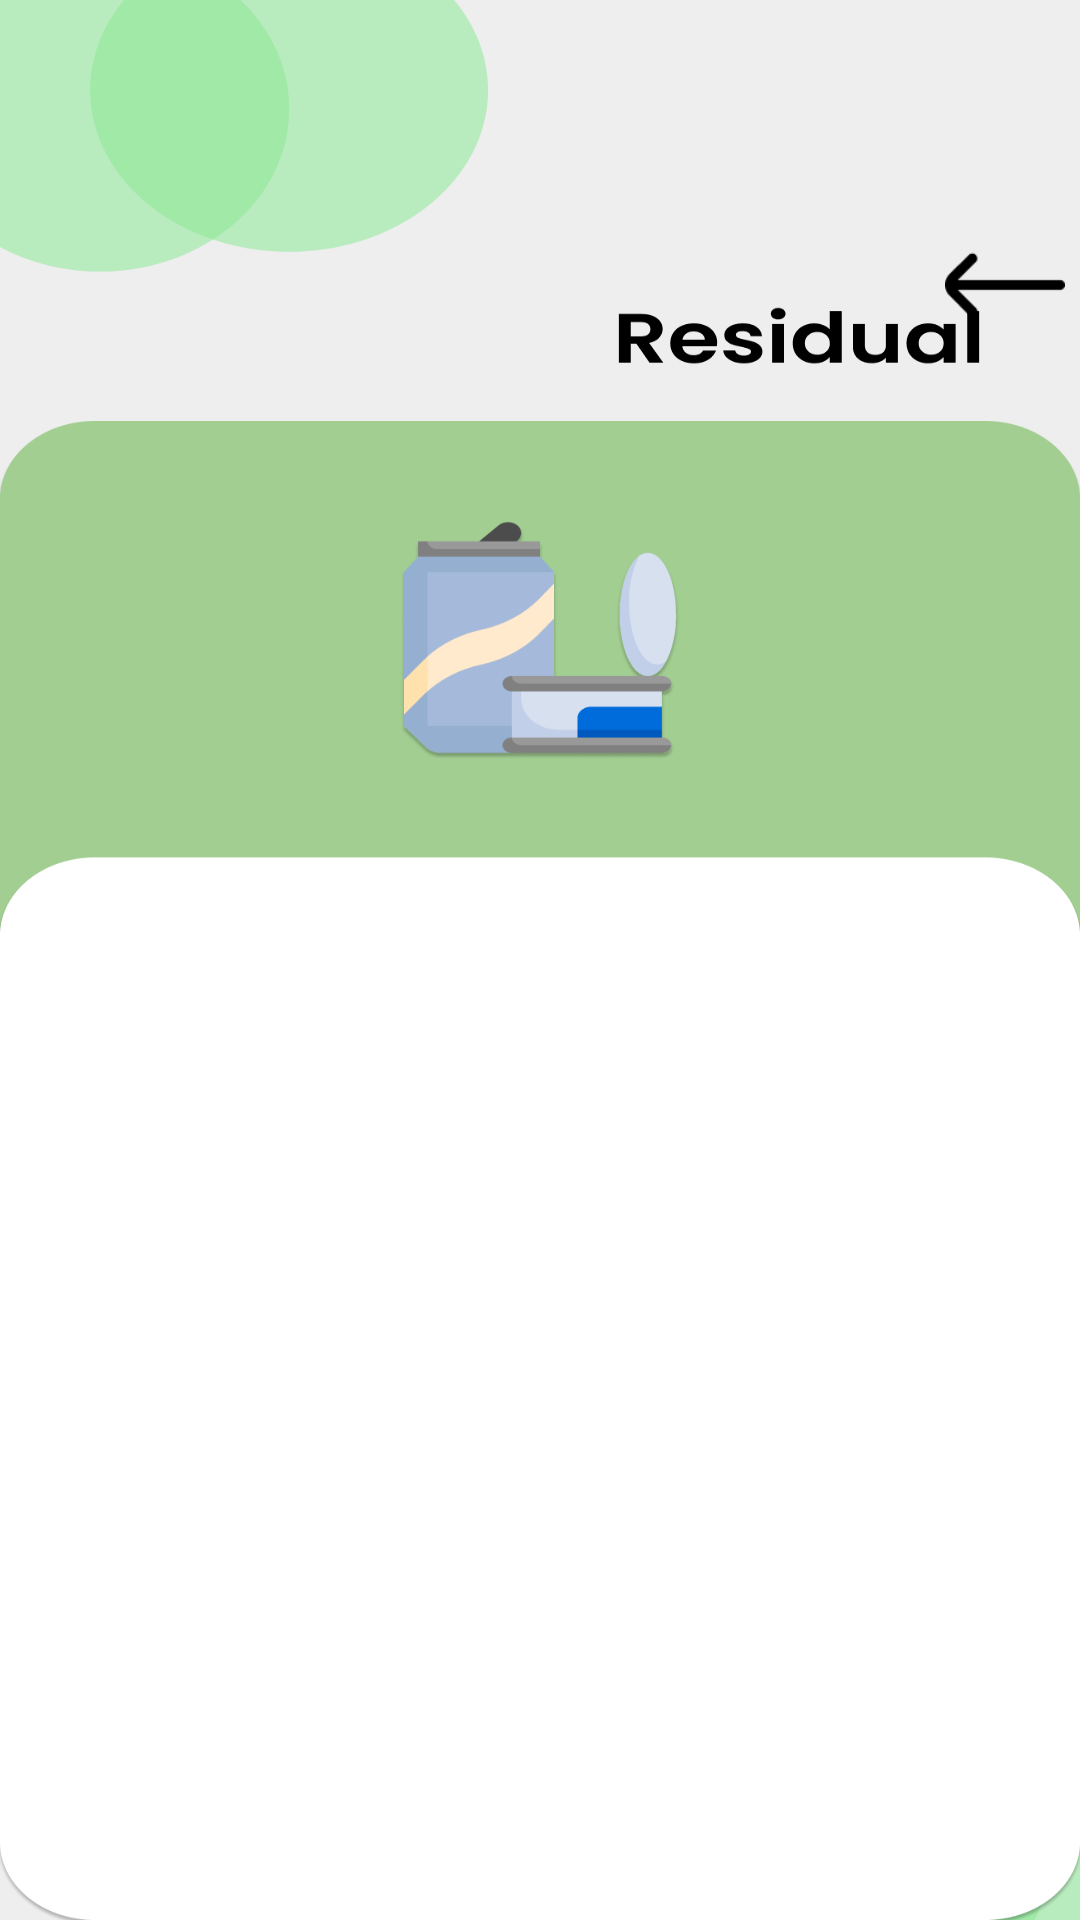

The Android layout XML behind this screen, and the referenced resources:
<!-- AndroidManifest.xml: application theme Theme.ECollect -->
<!-- res/layout/activity_item_residual.xml -->
<?xml version="1.0" encoding="utf-8"?>
<androidx.constraintlayout.widget.ConstraintLayout xmlns:android="http://schemas.android.com/apk/res/android"
    xmlns:app="http://schemas.android.com/apk/res-auto"
    xmlns:tools="http://schemas.android.com/tools"
    android:id="@+id/activity_residual"
    android:contentDescription="@string/residual"
    android:layout_width="match_parent"
    android:layout_height="match_parent"
    android:background="@drawable/item_residual_panel"
    tools:context=".ItemResidualPanel">

    
    <ImageButton
        android:id="@+id/backButton"
        android:layout_width="40dp"
        android:layout_height="40dp"
        app:srcCompat="@drawable/back_arrow"
        android:contentDescription="@string/back_arrow"
        android:background="@null"
        android:scaleType="fitCenter"
        android:foreground="@null"
        tools:layout_editor_absoluteX="90dp"
        tools:layout_editor_absoluteY="0dp"
        app:layout_constraintStart_toStartOf="parent"
        app:layout_constraintTop_toTopOf="parent"
        android:layout_marginStart="315dp"
        android:layout_marginTop="75dp"/>

    
    <TextView
        android:id="@+id/text_view_residual"
        android:layout_width="0dp"
        android:layout_height="310dp"
        android:layout_marginStart="65dp"
        android:layout_marginEnd="55dp"
        android:gravity="start"
        android:lineSpacingExtra="9dp"
        android:textColor="@android:color/black"
        android:contentDescription="@string/residual_items_header"
        android:textSize="22sp"
        android:fontFamily="@font/poppins_medium"
        app:layout_constraintEnd_toEndOf="parent"
        app:layout_constraintVertical_bias="0.85"
        app:layout_constraintStart_toStartOf="parent"
        app:layout_constraintTop_toTopOf="parent"
        app:layout_constraintBottom_toBottomOf="parent"/>

</androidx.constraintlayout.widget.ConstraintLayout>
<!-- resources referenced by this layout -->
<resources>
  <!-- drawable back_arrow: png bitmap (drawable, 521 bytes) -->
  <!-- drawable item_residual_panel: png bitmap (drawable, 52022 bytes) -->
  <string name="back_arrow">Back</string>
  <string name="residual">Residual</string>
  <string name="residual_items_header">Residual Items Header</string>
  <style name="Theme.ECollect" parent="Base.Theme.ECollect" />
  <style name="Base.Theme.ECollect" parent="Theme.Material3.DayNight.NoActionBar">
          
          
      </style>
</resources>
